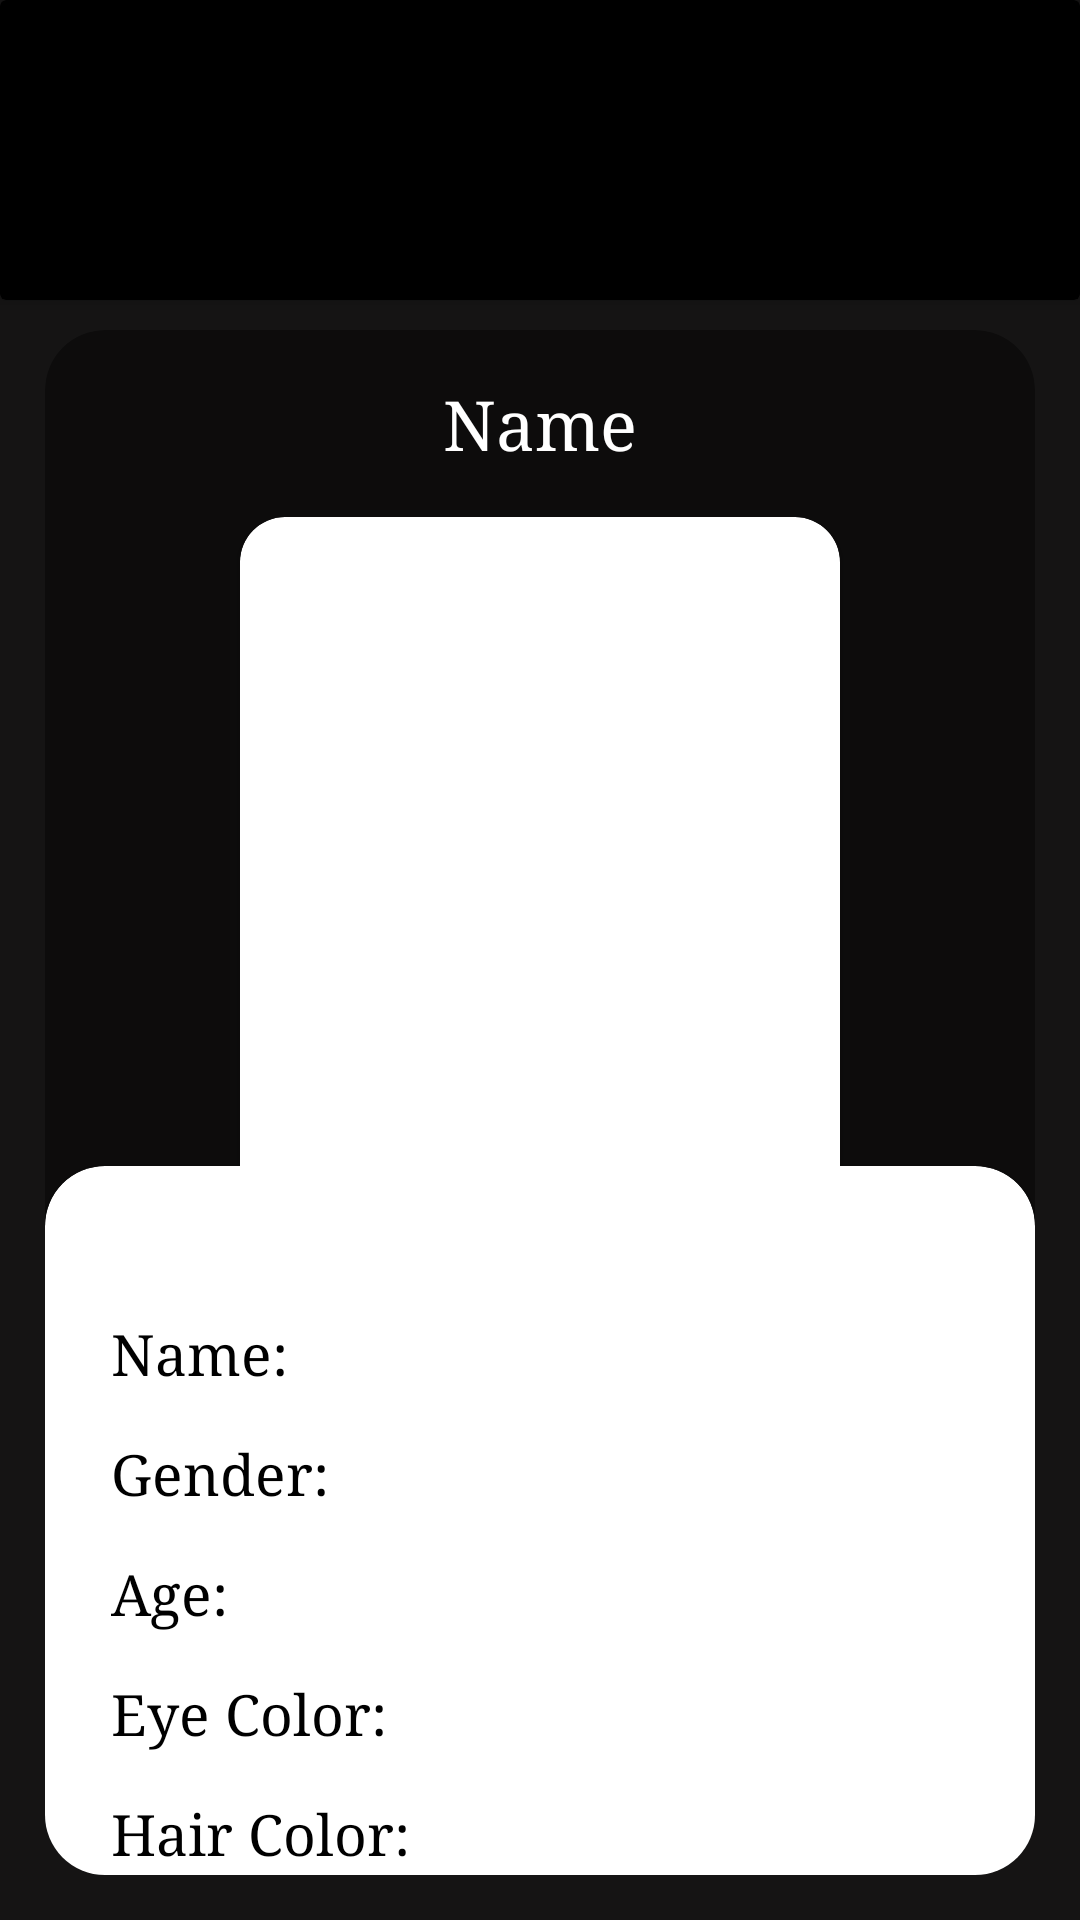

Write the Android layout XML for this screen, with the resource values it uses.
<!-- AndroidManifest.xml: application theme Theme.Ghibli -->
<!-- res/layout/activity_char_info.xml -->
<?xml version="1.0" encoding="utf-8"?>
<androidx.constraintlayout.widget.ConstraintLayout
    xmlns:android="http://schemas.android.com/apk/res/android"
    xmlns:tools="http://schemas.android.com/tools"
    xmlns:app="http://schemas.android.com/apk/res-auto"
    android:layout_width="match_parent"
    android:layout_height="match_parent"
    android:background="@color/bg_common"
    tools:context=".CharInfoActivity">
  <androidx.cardview.widget.CardView
      android:id="@+id/header_title"
      android:layout_width="match_parent"
      android:layout_height="100dp"
      android:backgroundTint="@color/black"
      app:layout_constraintEnd_toEndOf="parent"
      app:layout_constraintHorizontal_bias="0.0"
      app:layout_constraintStart_toStartOf="parent"
      app:layout_constraintTop_toTopOf="parent">
    <androidx.constraintlayout.widget.ConstraintLayout
        android:layout_width="match_parent"
        android:layout_height="match_parent">

      
      
      
      
      
      
      
      
      

      
      
      

      
      
      
      
      
      
      
      
      
      
      
      

      <ImageView
          android:layout_width="133dp"
          android:layout_height="74dp"
          android:src="@drawable/logoo"
          app:layout_constraintBottom_toBottomOf="parent"
          app:layout_constraintEnd_toEndOf="parent"
          app:layout_constraintStart_toStartOf="parent"
          app:layout_constraintTop_toTopOf="parent" />
    </androidx.constraintlayout.widget.ConstraintLayout>

  </androidx.cardview.widget.CardView>

  <androidx.cardview.widget.CardView
      android:backgroundTint="#61000000"
      app:cardCornerRadius="20dp"
      app:cardElevation="-50dp"
      android:layout_marginStart="15dp"
      android:layout_marginEnd="15dp"
      android:layout_marginBottom="15dp"
      android:layout_width="match_parent"
      android:layout_height="match_parent"
      android:layout_marginTop="110dp"
      app:layout_constraintBottom_toBottomOf="parent"
      app:layout_constraintEnd_toEndOf="parent"
      app:layout_constraintStart_toStartOf="parent"
      app:layout_constraintTop_toBottomOf="@+id/header_title">

    <androidx.constraintlayout.widget.ConstraintLayout
        android:layout_width="match_parent"
        android:layout_height="match_parent">

      <TextView
          android:id="@+id/nameH1"
          android:layout_width="wrap_content"
          android:layout_height="wrap_content"
          android:maxWidth="300dp"
          android:layout_marginTop="16dp"
          android:fontFamily="serif"
          android:textAlignment="center"
          android:text="Name"
          android:textColor="@color/white"
          android:textSize="23sp"
          app:layout_constraintEnd_toEndOf="parent"
          app:layout_constraintStart_toStartOf="parent"
          app:layout_constraintTop_toTopOf="parent" />

      <androidx.cardview.widget.CardView
          android:id="@+id/cardView4"
          android:layout_width="wrap_content"
          android:layout_height="wrap_content"
          android:layout_marginTop="16dp"
          app:cardCornerRadius="15dp"
          app:layout_constraintEnd_toEndOf="parent"
          app:layout_constraintStart_toStartOf="parent"
          app:layout_constraintTop_toBottomOf="@+id/nameH1">

        <ImageView
            android:layout_width="200dp"
            android:layout_height="250dp"
            android:scaleType="centerCrop"
            android:src="@drawable/logo2" />
      </androidx.cardview.widget.CardView>

      <androidx.cardview.widget.CardView
          android:layout_width="match_parent"
          android:layout_height="285dp"
          android:layout_marginTop="15dp"
          app:cardCornerRadius="20dp"
          app:layout_constraintBottom_toBottomOf="parent"
          app:layout_constraintEnd_toEndOf="parent"
          app:layout_constraintStart_toStartOf="parent"
          app:layout_constraintTop_toBottomOf="@+id/cardView4" >
          <RelativeLayout
              android:layout_width="match_parent"
              android:layout_height="match_parent"
              android:paddingStart="20dp">

            <TextView
                android:id="@+id/nameH2"
                style="@style/char_info_itemtxt"
                android:layout_above="@+id/genderTxt"
                android:layout_marginTop="36dp"
                android:text="Name: "
                android:textAlignment="textStart"
                android:textColor="@color/black" />

            <TextView
                android:id="@+id/genderTxt"
                android:textColor="@color/black"
                style="@style/char_info_itemtxt"
                android:layout_width="wrap_content"
                android:layout_height="wrap_content"
                android:layout_marginTop="15dp"
                android:text="Gender: "
                android:layout_above="@+id/ageTxt"/>

            <TextView
                android:id="@+id/ageTxt"
                style="@style/char_info_itemtxt"
                android:layout_width="wrap_content"
                android:layout_height="wrap_content"
                android:layout_marginTop="15dp"
                android:text="Age: "
                android:layout_centerVertical="true"
                android:textColor="@color/black" />

            <TextView
                android:id="@+id/eyeColorTxt"
                style="@style/char_info_itemtxt"
                android:layout_width="wrap_content"
                android:layout_height="wrap_content"
                android:layout_marginTop="15dp"
                android:text="Eye Color: "
                android:textColor="@color/black"
                android:layout_below="@id/ageTxt"/>

            <TextView
                android:id="@+id/hairColorTxt"
                style="@style/char_info_itemtxt"
                android:layout_width="wrap_content"
                android:layout_height="wrap_content"
                android:layout_marginTop="15dp"
                android:text="Hair Color: "
                android:textColor="@color/black"
                android:layout_below="@+id/eyeColorTxt"/>
          </RelativeLayout>
      </androidx.cardview.widget.CardView>

    </androidx.constraintlayout.widget.ConstraintLayout>
  </androidx.cardview.widget.CardView>
</androidx.constraintlayout.widget.ConstraintLayout>
<!-- resources referenced by this layout -->
<resources>
  <color name="bg_common">#151414</color>
  <color name="black">#FF000000</color>
  <color name="white">#FFFFFFFF</color>
  <style name="char_info_itemtxt">
          <item name="android:layout_width">wrap_content</item>
          <item name="android:layout_height">wrap_content</item>
          <item name="android:fontFamily">serif</item>
          <item name="android:layout_marginStart">2dp</item>
          <item name="android:textColor">@color/white</item>
          <item name="android:textSize">19sp</item>
      </style>
  <style name="Theme.Ghibli" parent="Theme.MaterialComponents.Light.NoActionBar">
          
          <item name="colorPrimary">@color/purple_500</item>
          <item name="colorPrimaryVariant">@color/black</item>
          <item name="colorOnPrimary">@color/white</item>
          
          <item name="colorSecondary">@color/teal_200</item>
          <item name="colorSecondaryVariant">@color/teal_700</item>
          <item name="colorOnSecondary">@color/black</item>
          
          <item name="android:statusBarColor" tools:targetApi="l">?attr/colorPrimaryVariant</item>
          
      </style>
  <color name="purple_500">#FF6200EE</color>
  <color name="teal_200">#000</color>
  <color name="teal_700">#FF018786</color>
</resources>
